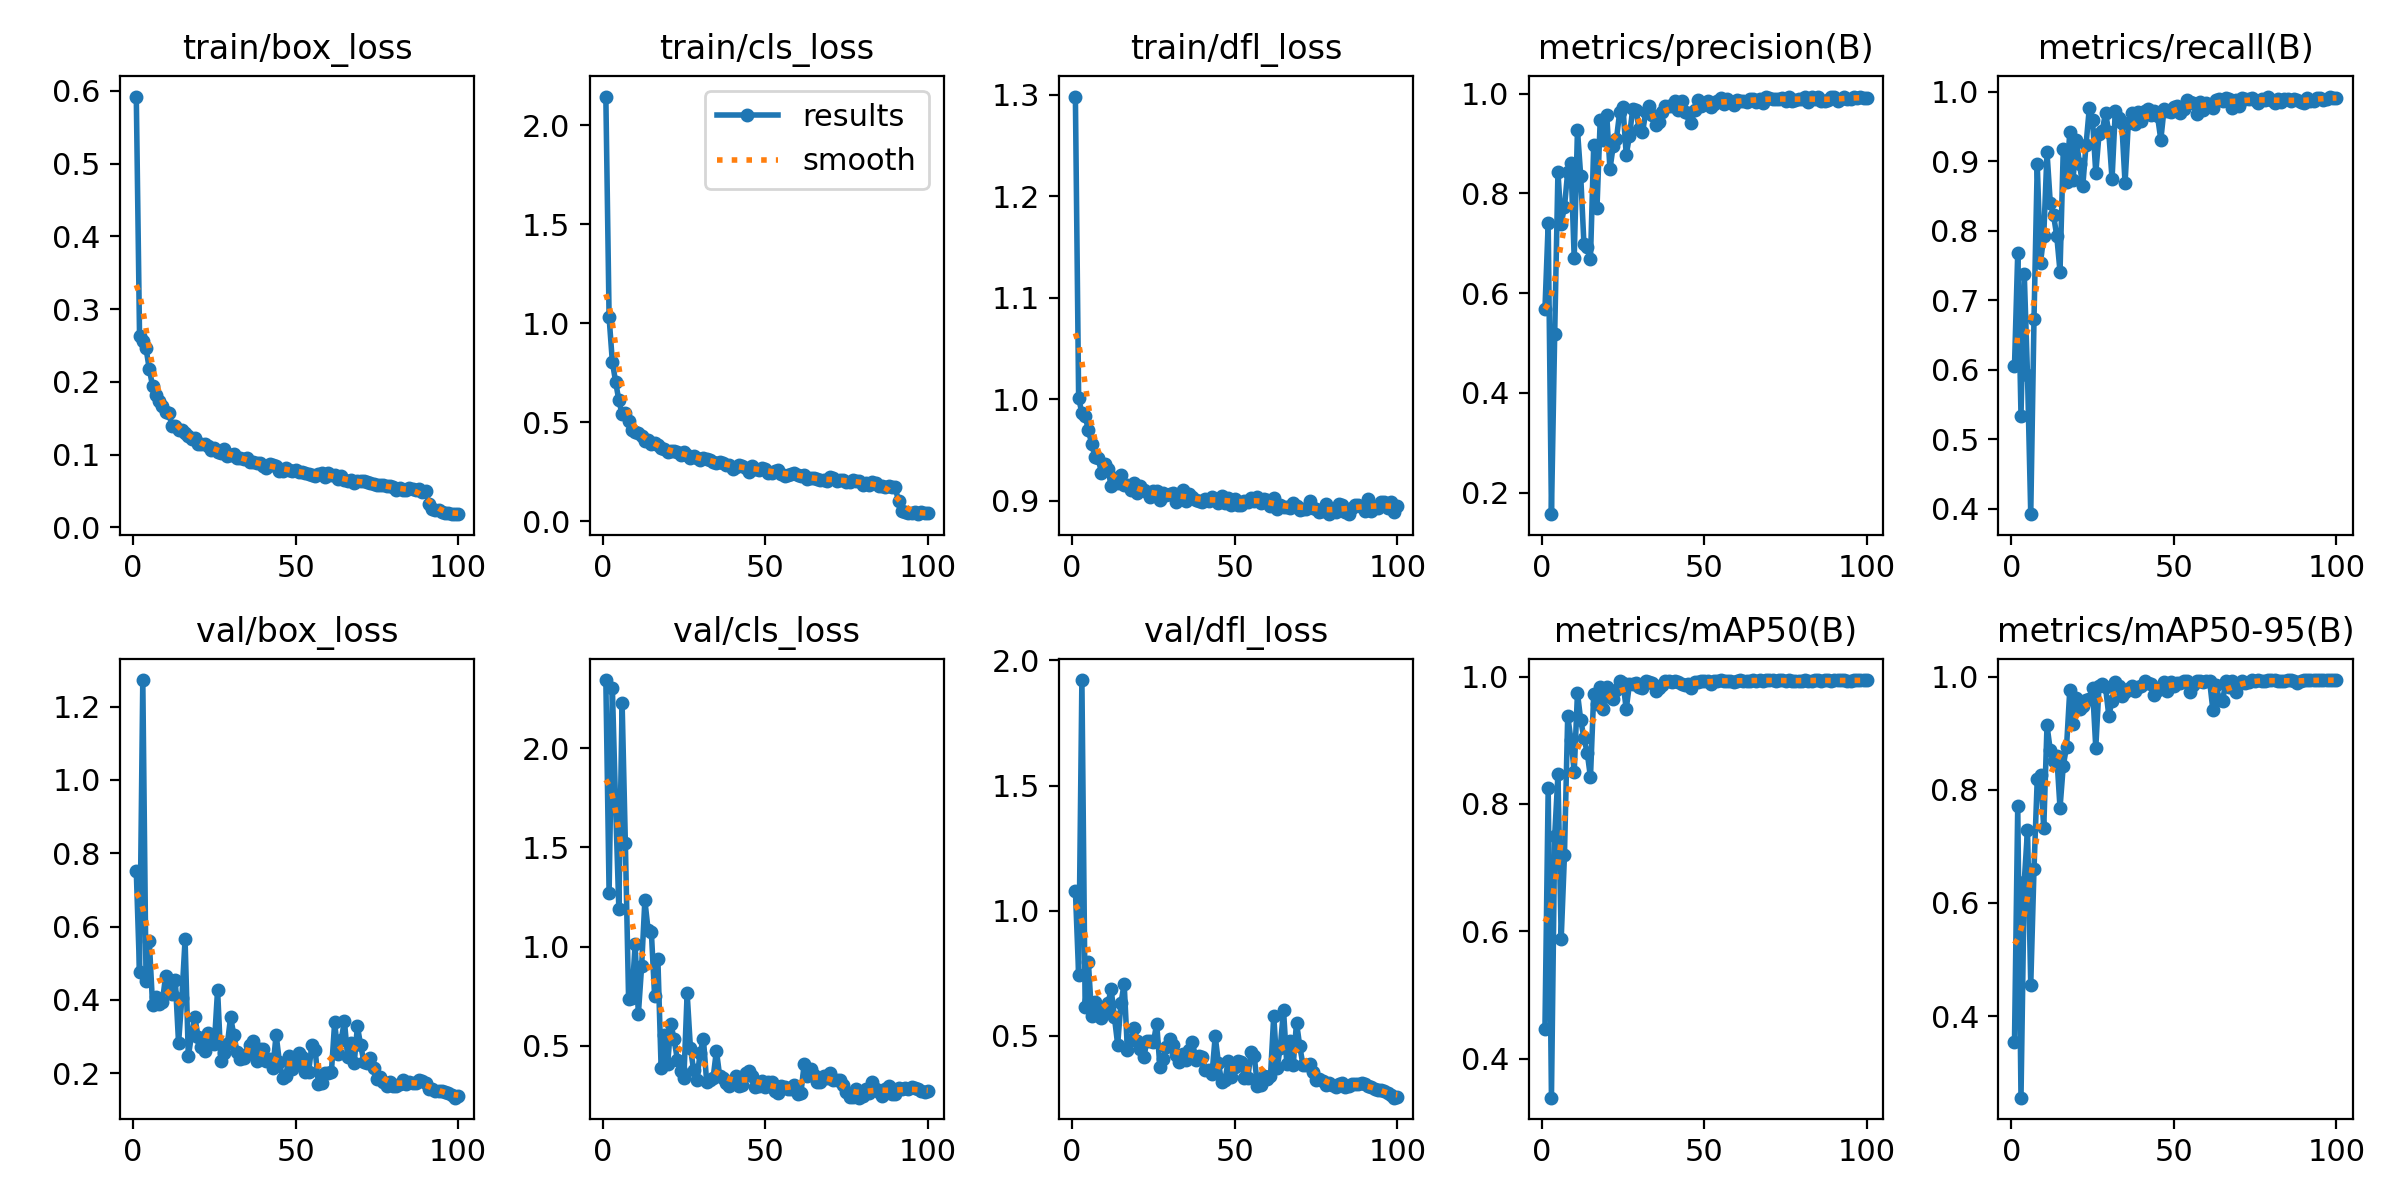

The file beside this chart, header and first rows:
epoch, time, train/box_loss, train/cls_loss, train/dfl_loss, metrics/precision(B), metrics/recall(B), metrics/mAP50(B), metrics/mAP50-95(B), val/box_loss, val/cls_loss, val/dfl_loss, lr/pg0, lr/pg1, lr/pg2
1, 22.43, 0.5921, 2.145, 1.298, 0.5673, 0.605, 0.4458, 0.3544, 0.7502, 2.344, 1.079, 0.0004116, 0.0004116, 0.0004116
2, 40.84, 0.2632, 1.031, 1.001, 0.7399, 0.7682, 0.8249, 0.7722, 0.4751, 1.272, 0.7447, 0.0008201, 0.0008201, 0.0008201
3, 58.1, 0.2563, 0.8061, 0.9862, 0.1567, 0.5335, 0.3386, 0.2555, 1.273, 2.306, 1.922, 0.00122, 0.00122, 0.00122
4, 75.04, 0.2458, 0.7046, 0.9836, 0.5186, 0.738, 0.7495, 0.6371, 0.4509, 1.716, 0.6174, 0.001213, 0.001213, 0.001213
5, 91.8, 0.2174, 0.6109, 0.9694, 0.8431, 0.5923, 0.8463, 0.7297, 0.56, 1.191, 0.7939, 0.0012, 0.0012, 0.0012
6, 110.5, 0.1943, 0.5403, 0.9561, 0.7393, 0.392, 0.5883, 0.4551, 0.3865, 2.231, 0.5793, 0.001188, 0.001188, 0.001188
7, 127.5, 0.1816, 0.5484, 0.9435, 0.7726, 0.6732, 0.7192, 0.6602, 0.4087, 1.524, 0.637, 0.001176, 0.001176, 0.001176
8, 144.5, 0.1731, 0.5047, 0.9417, 0.8433, 0.8961, 0.9378, 0.8198, 0.3892, 0.7342, 0.5847, 0.001163, 0.001163, 0.001163
9, 181.4, 0.1664, 0.4629, 0.9277, 0.8608, 0.7536, 0.9012, 0.8256, 0.3934, 0.7414, 0.5704, 0.001151, 0.001151, 0.001151
10, 212.7, 0.1583, 0.4501, 0.9361, 0.6702, 0.7927, 0.8503, 0.7322, 0.4639, 1.012, 0.6081, 0.001139, 0.001139, 0.001139
11, 249, 0.1569, 0.4432, 0.9316, 0.9272, 0.9129, 0.9742, 0.9141, 0.4397, 0.6601, 0.6299, 0.001126, 0.001126, 0.001126
12, 279.4, 0.1392, 0.4312, 0.9145, 0.8352, 0.8402, 0.9318, 0.8705, 0.4146, 0.9002, 0.6862, 0.001114, 0.001114, 0.001114
13, 315.2, 0.1392, 0.4043, 0.9226, 0.6977, 0.8225, 0.9035, 0.8513, 0.4536, 1.233, 0.5752, 0.001102, 0.001102, 0.001102
14, 339.4, 0.1338, 0.4086, 0.9169, 0.6924, 0.7922, 0.8808, 0.8607, 0.2817, 1.084, 0.4655, 0.001089, 0.001089, 0.001089
15, 369.4, 0.1338, 0.3897, 0.9256, 0.6682, 0.7412, 0.8418, 0.768, 0.4039, 1.073, 0.6305, 0.001077, 0.001077, 0.001077
16, 405.5, 0.1297, 0.3965, 0.9155, 0.8967, 0.9171, 0.9727, 0.843, 0.5646, 0.7498, 0.7083, 0.001064, 0.001064, 0.001064
17, 435.8, 0.1259, 0.3852, 0.9156, 0.7699, 0.8705, 0.9575, 0.8757, 0.2454, 0.9376, 0.4422, 0.001052, 0.001052, 0.001052
18, 471.6, 0.1207, 0.3708, 0.9105, 0.9483, 0.9414, 0.9835, 0.9763, 0.3047, 0.3895, 0.4838, 0.00104, 0.00104, 0.00104
19, 499.2, 0.1225, 0.3628, 0.9173, 0.9074, 0.8734, 0.9496, 0.9171, 0.3525, 0.5555, 0.5304, 0.001027, 0.001027, 0.001027
20, 532.3, 0.115, 0.3497, 0.9076, 0.958, 0.9309, 0.9842, 0.9635, 0.2995, 0.4065, 0.4802, 0.001015, 0.001015, 0.001015
21, 561.6, 0.1143, 0.3568, 0.9141, 0.8488, 0.8959, 0.9674, 0.9437, 0.2706, 0.6104, 0.4468, 0.001002, 0.001002, 0.001002
22, 591.9, 0.1151, 0.3569, 0.9101, 0.8954, 0.864, 0.9653, 0.9486, 0.2603, 0.5324, 0.415, 0.0009901, 0.0009901, 0.0009901
23, 627.4, 0.1115, 0.3508, 0.9086, 0.9099, 0.9232, 0.9787, 0.9583, 0.3096, 0.4291, 0.4781, 0.0009778, 0.0009778, 0.0009778
24, 657.5, 0.1066, 0.3341, 0.9035, 0.964, 0.976, 0.9926, 0.9617, 0.3043, 0.3741, 0.4792, 0.0009654, 0.0009654, 0.0009654
25, 693.1, 0.1089, 0.3487, 0.9096, 0.9727, 0.959, 0.9904, 0.9803, 0.2793, 0.3372, 0.4746, 0.000953, 0.000953, 0.000953
26, 717.6, 0.104, 0.3354, 0.9097, 0.8773, 0.8831, 0.9492, 0.8744, 0.4274, 0.7654, 0.5496, 0.0009406, 0.0009406, 0.0009406
27, 747.9, 0.1027, 0.3206, 0.9006, 0.9153, 0.9389, 0.9888, 0.984, 0.2334, 0.4918, 0.3746, 0.0009283, 0.0009283, 0.0009283
28, 783.8, 0.1078, 0.3288, 0.9076, 0.9698, 0.944, 0.989, 0.9872, 0.2537, 0.3763, 0.4088, 0.0009159, 0.0009159, 0.0009159
29, 814.3, 0.09772, 0.3187, 0.9059, 0.9667, 0.9694, 0.9907, 0.9814, 0.2782, 0.3275, 0.4556, 0.0009035, 0.0009035, 0.0009035
30, 850.3, 0.09967, 0.3115, 0.9063, 0.9284, 0.9414, 0.9845, 0.9317, 0.3528, 0.4664, 0.4867, 0.0008911, 0.0008911, 0.0008911
31, 877.8, 0.1002, 0.3209, 0.9073, 0.9223, 0.8739, 0.9827, 0.9573, 0.3035, 0.5358, 0.4642, 0.0008787, 0.0008787, 0.0008787
32, 910.8, 0.09581, 0.3127, 0.899, 0.9628, 0.9726, 0.993, 0.9902, 0.2571, 0.3197, 0.4225, 0.0008664, 0.0008664, 0.0008664
33, 940.8, 0.09582, 0.3075, 0.9046, 0.9761, 0.9616, 0.9915, 0.9839, 0.2388, 0.3279, 0.394, 0.000854, 0.000854, 0.000854
34, 971.1, 0.09332, 0.298, 0.9103, 0.9568, 0.9544, 0.99, 0.9656, 0.2406, 0.3401, 0.4268, 0.0008416, 0.0008416, 0.0008416
35, 1007, 0.09522, 0.2925, 0.8991, 0.9373, 0.8683, 0.9768, 0.9728, 0.2528, 0.4758, 0.4046, 0.0008293, 0.0008293, 0.0008293
36, 1037, 0.09001, 0.3008, 0.9068, 0.9434, 0.9543, 0.9814, 0.9794, 0.2767, 0.3486, 0.4421, 0.0008169, 0.0008169, 0.0008169
37, 1073, 0.08912, 0.2947, 0.9036, 0.9642, 0.9688, 0.9872, 0.9832, 0.2873, 0.3391, 0.4764, 0.0008045, 0.0008045, 0.0008045
38, 1097, 0.08844, 0.2849, 0.9011, 0.9759, 0.9533, 0.9925, 0.975, 0.2328, 0.3114, 0.4041, 0.0007921, 0.0007921, 0.0007921
39, 1127, 0.08855, 0.2852, 0.8997, 0.9755, 0.9711, 0.9924, 0.9823, 0.265, 0.3, 0.4208, 0.0007797, 0.0007797, 0.0007797
40, 1163, 0.08472, 0.2644, 0.8987, 0.9759, 0.9572, 0.9917, 0.9847, 0.2656, 0.3139, 0.4173, 0.0007674, 0.0007674, 0.0007674
41, 1193, 0.08203, 0.2737, 0.9012, 0.9852, 0.9717, 0.9938, 0.9932, 0.2325, 0.3479, 0.3637, 0.000755, 0.000755, 0.000755
42, 1229, 0.08694, 0.2826, 0.8992, 0.9665, 0.9752, 0.9908, 0.9892, 0.2378, 0.2962, 0.3654, 0.0007426, 0.0007426, 0.0007426
43, 1257, 0.08543, 0.2791, 0.9036, 0.9854, 0.9659, 0.9885, 0.9876, 0.2127, 0.3053, 0.3463, 0.0007302, 0.0007302, 0.0007302
44, 1290, 0.08396, 0.2686, 0.901, 0.9633, 0.9716, 0.9873, 0.9685, 0.305, 0.3649, 0.4987, 0.0007179, 0.0007179, 0.0007179
45, 1319, 0.07751, 0.2482, 0.8981, 0.9609, 0.9644, 0.9885, 0.9761, 0.2309, 0.3712, 0.3901, 0.0007055, 0.0007055, 0.0007055
46, 1350, 0.07793, 0.2772, 0.9042, 0.9417, 0.9308, 0.9819, 0.9819, 0.1869, 0.3491, 0.3161, 0.0006931, 0.0006931, 0.0006931
47, 1385, 0.08153, 0.2648, 0.8977, 0.9673, 0.9751, 0.9916, 0.9913, 0.1926, 0.2914, 0.3229, 0.0006808, 0.0006808, 0.0006808
48, 1416, 0.07923, 0.2583, 0.903, 0.9873, 0.9718, 0.9913, 0.9754, 0.2479, 0.2987, 0.401, 0.0006684, 0.0006684, 0.0006684
49, 1452, 0.07703, 0.2677, 0.8961, 0.9758, 0.9705, 0.9927, 0.9903, 0.2117, 0.3231, 0.3371, 0.000656, 0.000656, 0.000656
50, 1476, 0.07888, 0.2638, 0.9021, 0.9794, 0.9781, 0.993, 0.9839, 0.2219, 0.291, 0.3744, 0.0006436, 0.0006436, 0.0006436
51, 1507, 0.07579, 0.2424, 0.896, 0.9847, 0.9797, 0.9933, 0.989, 0.2549, 0.3183, 0.3994, 0.0006312, 0.0006312, 0.0006312
52, 1542, 0.07631, 0.2432, 0.8957, 0.9725, 0.9687, 0.9888, 0.9884, 0.245, 0.3192, 0.3969, 0.0006189, 0.0006189, 0.0006189
53, 1572, 0.07461, 0.2533, 0.9, 0.9802, 0.9749, 0.9932, 0.9922, 0.2026, 0.2737, 0.3308, 0.0006065, 0.0006065, 0.0006065
54, 1608, 0.07388, 0.2587, 0.8983, 0.9845, 0.9877, 0.9936, 0.9932, 0.204, 0.2642, 0.3303, 0.0005941, 0.0005941, 0.0005941
55, 1636, 0.07242, 0.2409, 0.9026, 0.992, 0.9853, 0.9943, 0.9728, 0.276, 0.2958, 0.4346, 0.0005818, 0.0005818, 0.0005818
56, 1669, 0.07042, 0.2268, 0.8992, 0.9789, 0.9844, 0.9937, 0.9854, 0.2638, 0.2914, 0.418, 0.0005694, 0.0005694, 0.0005694
57, 1698, 0.07307, 0.2344, 0.9037, 0.99, 0.9677, 0.9936, 0.9931, 0.1713, 0.2841, 0.3004, 0.000557, 0.000557, 0.000557
58, 1728, 0.07425, 0.237, 0.8972, 0.9833, 0.9848, 0.9938, 0.9935, 0.1731, 0.2845, 0.303, 0.0005446, 0.0005446, 0.0005446
59, 1764, 0.06953, 0.2413, 0.9011, 0.9769, 0.9735, 0.9917, 0.9911, 0.2001, 0.3013, 0.3418, 0.0005322, 0.0005322, 0.0005322
60, 1794, 0.07418, 0.2354, 0.9003, 0.9872, 0.9833, 0.9939, 0.9929, 0.2007, 0.258, 0.3273, 0.0005199, 0.0005199, 0.0005199
... 40 more rows
